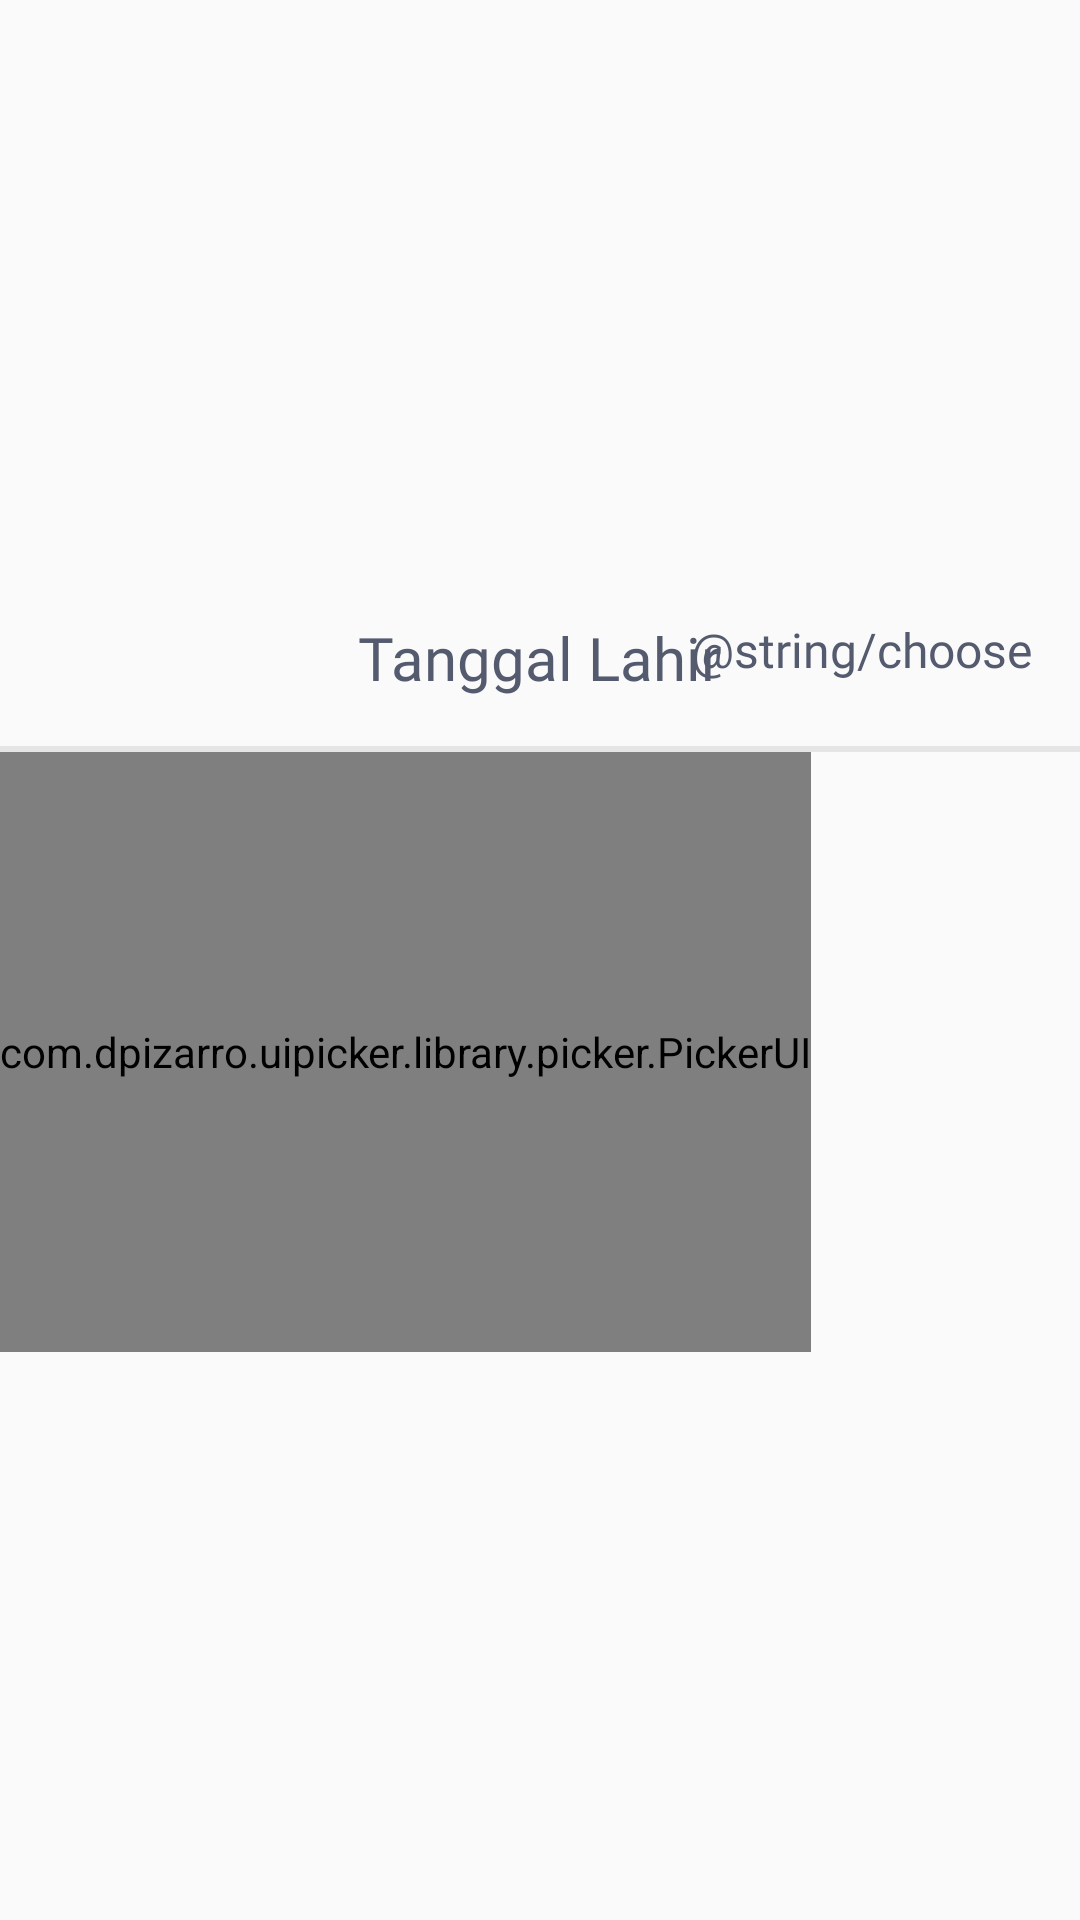

Android layout source for this screen:
<!-- AndroidManifest.xml: application theme AppTheme -->
<!-- res/layout/bottom_sheet_gender.xml -->
<?xml version="1.0" encoding="utf-8"?>
<androidx.constraintlayout.widget.ConstraintLayout xmlns:android="http://schemas.android.com/apk/res/android"
    xmlns:app="http://schemas.android.com/apk/res-auto"
    android:layout_width="match_parent"
    android:layout_height="wrap_content"
    xmlns:tools="http://schemas.android.com/tools">

    <RelativeLayout
        android:layout_width="match_parent"
        android:layout_height="wrap_content"
        app:layout_constraintEnd_toEndOf="parent"
        app:layout_constraintStart_toStartOf="parent"
        app:layout_constraintTop_toTopOf="parent"
        app:layout_constraintBottom_toBottomOf="parent">

        <ImageView
            android:id="@+id/btnClose"
            android:layout_width="24dp"
            android:layout_height="24dp"
            android:layout_margin="@dimen/globalMargin"
            android:src="@drawable/ic_close"/>

        <TextView
            android:id="@+id/btnActionChange"
            android:layout_width="wrap_content"
            android:layout_height="wrap_content"
            android:layout_alignParentEnd="true"
            android:fontFamily="@font/montserrat"
            android:text="@string/choose"
            android:textColor="@color/colorAccent"
            android:textSize="@dimen/bodyText"
            android:layout_margin="@dimen/globalMargin"
            tools:ignore="RelativeOverlap" />

        <TextView
            android:id="@+id/tvTitleText"
            android:layout_width="wrap_content"
            android:layout_height="wrap_content"
            android:layout_centerHorizontal="true"
            android:fontFamily="@font/montserrat"
            android:text="@string/bornDate"
            android:textColor="@color/colorAccent"
            android:textSize="@dimen/title"
            android:layout_margin="@dimen/globalMargin"/>

        <ImageView
            android:id="@+id/divider"
            android:layout_width="match_parent"
            android:layout_height="2dp"
            android:background="@color/gray"
            android:layout_below="@id/tvTitleText"/>

        <com.dpizarro.uipicker.library.picker.PickerUI
            android:id="@+id/picker_ui_view"
            android:layout_width="wrap_content"
            android:layout_height="200sp"
            android:layout_below="@id/divider"
            app:backgroundColor="#4cffa5"
            app:linesCenterColor="#3941ff"
            app:entries="@array/gender"
            app:textCenterColor="#000000"
            app:textNoCenterColor="#737373"/>

    </RelativeLayout>

</androidx.constraintlayout.widget.ConstraintLayout>
<!-- resources referenced by this layout -->
<resources>
  <color name="colorAccent">#555B6E</color>
  <color name="gray">#E5E5E5</color>
  <dimen name="bodyText">16sp</dimen>
  <dimen name="globalMargin">16dp</dimen>
  <dimen name="title">20sp</dimen>
  <string name="bornDate">Tanggal Lahir</string>
  <style name="AppTheme" parent="Theme.AppCompat.Light.NoActionBar">
          <item name="colorPrimary">@color/colorPrimary</item>
          <item name="colorPrimaryDark">@color/colorPrimaryDark</item>
          <item name="colorAccent">@color/colorAccent</item>
      </style>
  <color name="colorPrimary">#BEE3DB</color>
  <color name="colorPrimaryDark">#89B0AE</color>
</resources>
